Dataset: Images (GitHub, mustafa-droid18/Lego_Brick_Classification). Classes: brick 1x1, brick 1x2, brick 1x3, brick 1x4, brick 2x2, brick 2x2 L-shape, brick 2x2 slope, brick 2x3, brick 2x4, plate 1x1, plate 1x1 round, plate 1x1 slope, plate 1x2, plate 1x2 grill, plate 1x3, plate 1x4, plate 2x2, plate 2x2 L-shape, plate 2x3, plate 2x4.

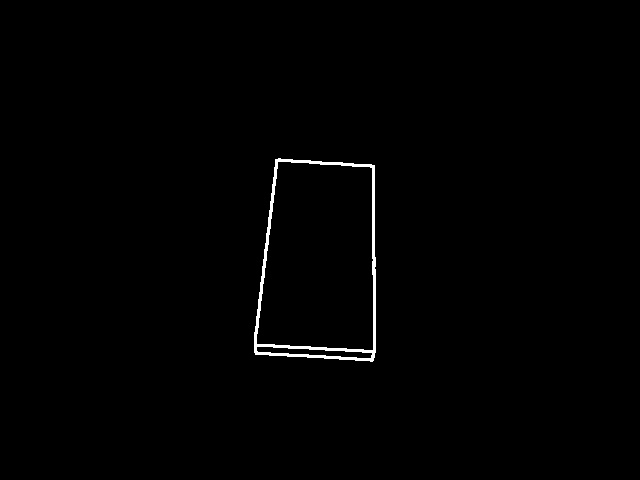
Label: plate 2x4

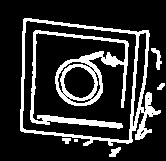
Label: brick 2x2 slope

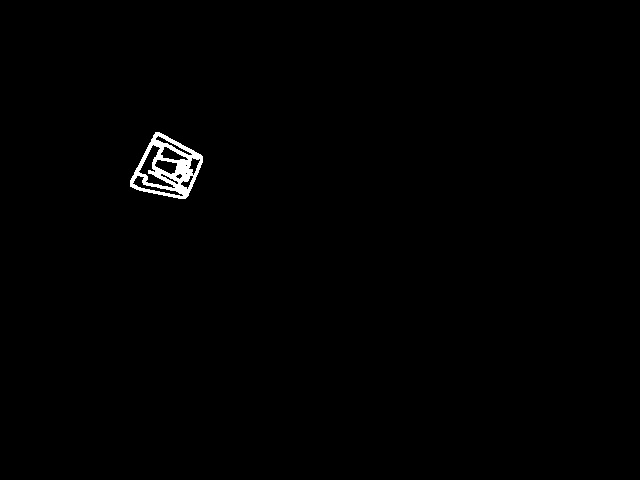
Label: plate 1x1 slope

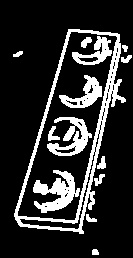
Label: plate 1x4

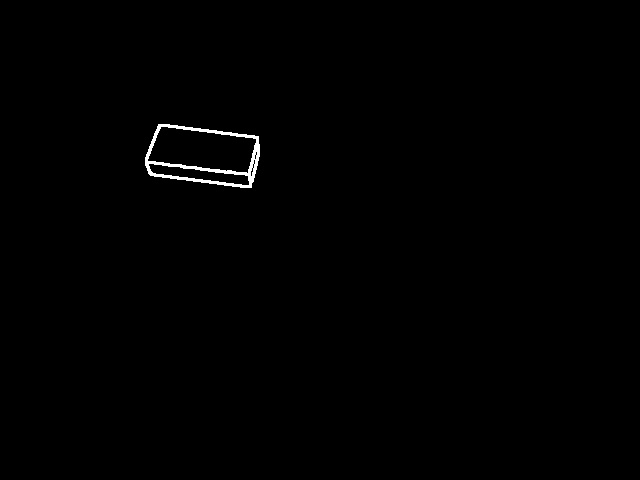
Label: plate 1x2

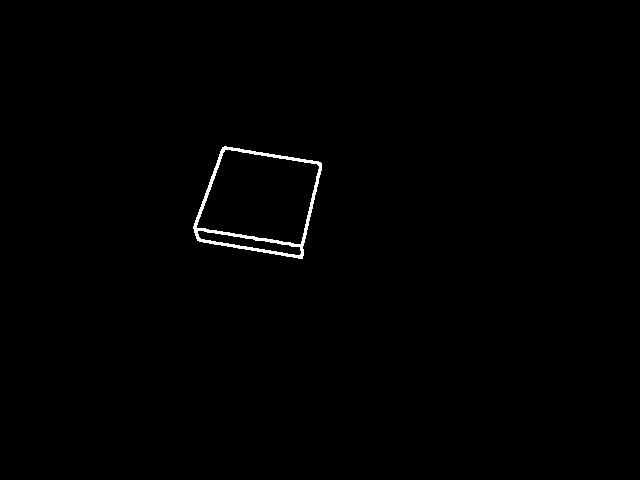
Label: plate 2x2
